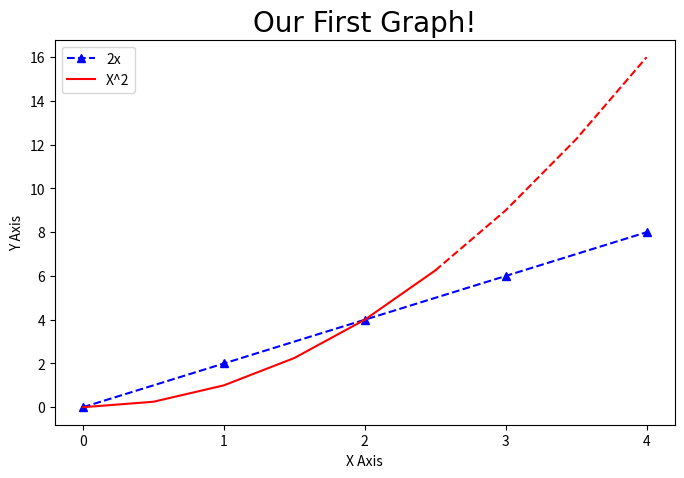

This chart was generated by the following Python code:
import matplotlib.pyplot as plt
import numpy as np
import pandas as pd


x = [0,1,2,3,4]
y = [0,2,4,6,8]

# Resize your Graph (dpi specifies pixels per inch. When saving probably should use 300 if possible)
plt.figure(figsize=(8,5), dpi=100)

# Line 1

# Keyword Argument Notation
#plt.plot(x,y, label='2x', color='red', linewidth=2, marker='.', linestyle='--', markersize=10, markeredgecolor='blue')

# Shorthand notation
# fmt = '[color][marker][line]'
plt.plot(x,y, 'b^--', label='2x')

## Line 2

# select interval we want to plot points at
x2 = np.arange(0,4.5,0.5)

# Plot part of the graph as line
plt.plot(x2[:6], x2[:6]**2, 'r', label='X^2')

# Plot remainder of graph as a dot
plt.plot(x2[5:], x2[5:]**2, 'r--')

# Add a title (specify font parameters with fontdict)
plt.title('Our First Graph!', fontdict={'fontname': 'Comic Sans MS', 'fontsize': 20})

# X and Y labels
plt.xlabel('X Axis')
plt.ylabel('Y Axis')

# X, Y axis Tickmarks (scale of your graph)
plt.xticks([0,1,2,3,4,])
#plt.yticks([0,2,4,6,8,10])

# Add a legend
plt.legend()

# Save figure (dpi 300 is good when saving so graph has high resolution)
plt.savefig('mygraph.png', dpi=300)

# Show plot
plt.show()